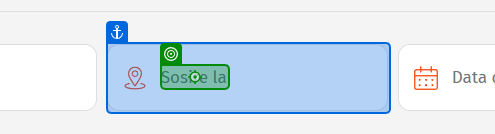
Workflow: DataExtraction

Step 1: type "[string.Format("{0}[k(enter)]", locatie)]" into the element 'Sosire la' in window 'Vacante ieftine - Cele mai bune vacante si sejururi la buget minim' (chrome.exe)

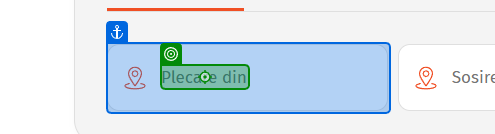
Step 2: type "[string.Format("{0}[k(enter)]", plecare)]" into the element in window 'Vacante ieftine - Cele mai bune vacante si sejururi la buget minim' (chrome.exe)

Step 3: click on the label in window 'Vacante ieftine - Cele mai bune vacante si sejururi la buget minim' (chrome.exe) (no picture)

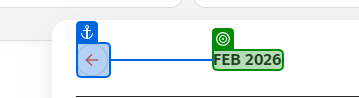
Step 4: get-text from the element in window 'Vacante ieftine - Cele mai bune vacante si sejururi la buget minim' (chrome.exe)

Step 5: click on the rect in window 'Vacante ieftine - Cele mai bune vacante si sejururi la buget minim' (chrome.exe) (no picture)

Step 6 [try]: Chrome Paralela 45  Paralela 45 in window 'Vacante ieftine - Cele mai bune vacante si sejururi la buget minim' (chrome.exe) (no picture)

Step 7: click on the button in window 'Oferte 2025-2026, circuite, early booking, bilete avion, oferte charter - vacante Christian Tour' (chrome.exe) (no picture)

Step 8: click on the element in window 'Oferte 2025-2026, circuite, early booking, bilete avion, oferte charter - vacante Christian Tour' (chrome.exe) (no picture)

Step 9: click on the button '7 nopti' in window 'Oferte 2025-2026, circuite, early booking, bilete avion, oferte charter - vacante Christian Tour' (chrome.exe) (no picture)

Step 10: click on the element in window 'Oferte 2025-2026, circuite, early booking, bilete avion, oferte charter - vacante Christian Tour' (chrome.exe) (no picture)

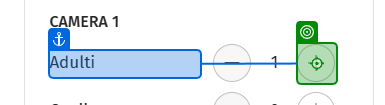
Step 11: click on the button in window 'Oferte 2025-2026, circuite, early booking, bilete avion, oferte charter - vacante Christian Tour' (chrome.exe)
